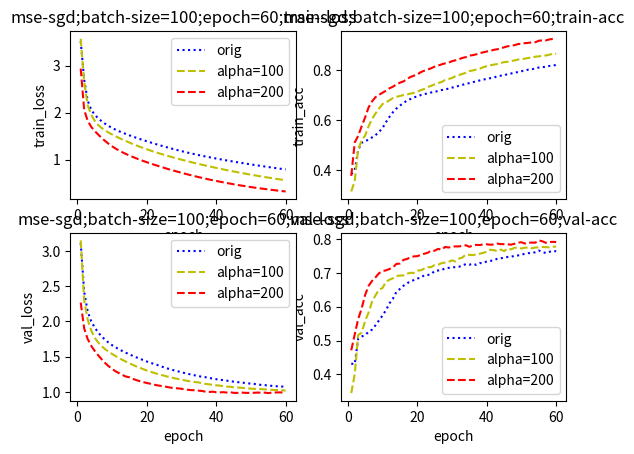

The script that saved this image:
import matplotlib.pyplot as plt

'''
mse-sgd;batch-size=100;路透社数据集
'''
list_loss_orig = [3.5180458405321477, 2.705021860206301, 2.2599261613379937, 2.06874044155527, 1.961298612562749,
                  1.8839794574052655, 1.8208452385999963, 1.7669211013829782, 1.7199007519102794, 1.6785809769759845,
                  1.641837717346956, 1.6082799979689724, 1.5774346236645056, 1.5482453202404907, 1.5203596963265247,
                  1.4938879130030973, 1.467893213966943, 1.4427177430692446, 1.4183010890737704, 1.3942410562630736,
                  1.371092560146945, 1.3482254599230772, 1.3257679946736154, 1.3038473338324241, 1.2826172698265825,
                  1.2617390912360587, 1.2415590316119423, 1.2216283876861063, 1.202802427626353, 1.1842396239398167,
                  1.166394584114218, 1.1490361292327371, 1.1319747483804978, 1.1158555223449038, 1.0996844188654349,
                  1.0842851064399288, 1.069052726839181, 1.0549758555744784, 1.0401739066229483, 1.0266137698000308,
                  1.0130623584002691, 0.9995153811381107, 0.9862578131709566, 0.9735459140297764, 0.9610930643897962,
                  0.9484672731795739, 0.936617482430253, 0.924659722782127, 0.9128384906215309, 0.9014038734744635,
                  0.8896857414215741, 0.878527843753082, 0.867209281453509, 0.8566471563500502, 0.8455610876292425,
                  0.8351516940150728, 0.8245542233572624, 0.8142704783252485, 0.8040866743547682, 0.7940231526818803]

list_loss_50_60epoch = [3.524027483448355, 2.5831146877344566, 2.140143520399026, 1.9708492123757126,
                        1.8659129814713384, 1.7887666740596668, 1.7277136804664308, 1.6764687108097593,
                        1.631311634885991, 1.5909896431984634, 1.553370927221342, 1.5189233236870339,
                        1.4858238017633714, 1.4538121696304926, 1.423626125232163, 1.3941070438675691,
                        1.365900920925658, 1.3385237251293685, 1.3128567356655145, 1.2876967577446479,
                        1.2634223114722456, 1.2406517277182019, 1.218241227693498, 1.196509324434157,
                        1.1754395854746873, 1.1558822463101286, 1.136711589976492, 1.1175244165611666,
                        1.0996239491444788, 1.0820626236949435, 1.0651631373950983, 1.0486450405608636,
                        1.03204397045247, 1.0163627555574406, 1.0013489631123234, 0.9857715388180568,
                        0.9708361160282303, 0.9565448351593256, 0.9421770687143091, 0.9279648864443466,
                        0.9144316443819591, 0.9012114647037052, 0.8878752477233743, 0.8745426054040674,
                        0.8620515254195896, 0.8494201482959979, 0.8375613797681566, 0.8252908023762554,
                        0.8137272664798825, 0.8017903962065631, 0.7898312128909196, 0.7787535283908964,
                        0.7675919407095939, 0.7562324310145447, 0.7454155153421868, 0.7351068350367854,
                        0.7247457671016143, 0.714140217836814, 0.703556456496173, 0.6935842471481116]

list_loss_100_60epoch = [3.574714714898446, 2.6591961015490253, 2.162951685690432, 1.9609468749769048,
                         1.832233482213508, 1.743341193567487, 1.677403816848309, 1.6246798585999236, 1.579774235136076,
                         1.5391598900076242, 1.5010939060024031, 1.4653096826190988, 1.4308514343671859,
                         1.3977816963494447, 1.3662772121409534, 1.3350978686565647, 1.3059215829367428,
                         1.2772939080734094, 1.2497615811720273, 1.2238138790917048, 1.1981963292541982,
                         1.1738966220604852, 1.1499623615209145, 1.1274316014725878, 1.105250286160033,
                         1.0833395064997027, 1.062236981252539, 1.0417417885117342, 1.0215013773804666,
                         1.0022986033515293, 0.9832894874266145, 0.96431368004554, 0.9457966489931238,
                         0.9280486554840661, 0.9103288886940305, 0.893042517355439, 0.876334152789106,
                         0.859631969311541, 0.8433943740510244, 0.8269790632490823, 0.8110055164404851,
                         0.7961968964972924, 0.780888196944195, 0.766399956446351, 0.7513757177583857,
                         0.7372172013205128, 0.7230083087540867, 0.7099670406920925, 0.695893427524288,
                         0.6829501069413346, 0.6700086292493816, 0.6574012613495606, 0.6447308038619963,
                         0.6327314655566763, 0.62040945172061, 0.6089822389885379, 0.5975291883273512,
                         0.5860520541543502, 0.5756045328550399, 0.56452407630351]

list_loss_200_60epoch = [2.941263429804983, 2.062289814859442, 1.8291937451273017, 1.7035071277419311,
                         1.6142277438854624, 1.5380465021213061, 1.4675120272068987, 1.4020852751423272,
                         1.3417043093599705, 1.288222364692449, 1.240123777772788, 1.197945508180431,
                         1.1593662166894105, 1.1235905412841192, 1.0904224516205598, 1.0603425672009494,
                         1.0302112931249534, 1.0010729369888225, 0.975002369701489, 0.9487119752579293,
                         0.9236202807416498, 0.8989454276377572, 0.874986220501161, 0.8513553919025653,
                         0.828752022944313, 0.8058021018798764, 0.7841674554820847, 0.7638825351111824,
                         0.7437672132241203, 0.7230449445810099, 0.7041312901610373, 0.6844914059051641,
                         0.6663660843835245, 0.6476742072742518, 0.6300450324514465, 0.6130788474341773,
                         0.5963041534752338, 0.5799048718430553, 0.5642676439315143, 0.5498574836517923,
                         0.534840643219261, 0.5200990607693698, 0.5059531260756212, 0.4930278941335658,
                         0.47897274073578866, 0.46621343194816206, 0.4538958928156994, 0.4428451307009058,
                         0.42996067965951495, 0.418982500074303, 0.4078572327135002, 0.39764759908887193,
                         0.38788430775381577, 0.3790298038335334, 0.3676215182515425, 0.3589666460899321,
                         0.3509759019461455, 0.3417898775515825, 0.3338402469247766, 0.32527780915476334]

list_loss_orig_val = [3.111430961421018, 2.4196732394484326, 2.142337319050886, 2.004508351244791, 1.9146070695281625,
                      1.8461001385034423, 1.7890567845215581, 1.7416934033666112, 1.7006770093771373,
                      1.6647235521291055, 1.6343798291106058, 1.6064991131051753, 1.5805059870415816,
                      1.5563377659388495, 1.5338414943277936, 1.512380696497298, 1.4917457983370417, 1.4718595844676379,
                      1.452598256141395, 1.4331267773607537, 1.4151440395138697, 1.3993067162263773, 1.383961595557568,
                      1.3664877890346445, 1.34844830060045, 1.3334889885579206, 1.3190550308593725, 1.3052350575219411,
                      1.2933724485773077, 1.2785831952532862, 1.2676323025373863, 1.255655296258815, 1.2464831114213335,
                      1.2341396701156795, 1.2247306872687873, 1.2142600997262487, 1.2090707344682468,
                      1.1968676904605107, 1.1918142325492056, 1.181505203645098, 1.174206689522541, 1.1680152848089278,
                      1.161425764652246, 1.1525632403728758, 1.147033785340782, 1.1405856975529947, 1.1361714969692325,
                      1.1298032358214134, 1.124587481925404, 1.1177067105877578, 1.113859689892433, 1.1077328601942238,
                      1.0997198109634732, 1.0973406369379646, 1.0924510241350864, 1.087070153034191, 1.0828133501075146,
                      1.0798158295365525, 1.0772757136165, 1.0710647301204217]

list_loss_50_60epoch_val = [3.071810468011388, 2.2668516409019, 2.027901741419491, 1.9013137928830561,
                            1.8149008553891828, 1.7513932123009073, 1.7002091387874494, 1.6575930725553,
                            1.62021373010836, 1.586494648993911, 1.5569089284922324, 1.5281593922979644,
                            1.5015051175835534, 1.4780988346953225, 1.4520530153395537, 1.4290692668924347,
                            1.4076256312193576, 1.3872719147368544, 1.3674124767863889, 1.3507093609075913,
                            1.3340021811662015, 1.3174510565345394, 1.3021799911043679, 1.2873846799981017,
                            1.2735299504858026, 1.2619733243235363, 1.2513079058148826, 1.2361849333487687,
                            1.2256630549645782, 1.215566495424121, 1.2078469048358362, 1.196549119853814,
                            1.1876907690936616, 1.1837656999470196, 1.1708586625941408, 1.1642636667706932,
                            1.1581621110339793, 1.1506202678648578, 1.143818597562723, 1.1355693597029366,
                            1.1289501494676721, 1.1245136499802935, 1.1180948944442062, 1.1165553273661109,
                            1.1071101240005239, 1.10512126168743, 1.099864463973324, 1.0955884253640407,
                            1.0907482217269668, 1.0847076776628701, 1.082834807381606, 1.0760997563650294,
                            1.0760964865676548, 1.0679209895046406, 1.0693584069584765, 1.0629178478642178,
                            1.0589039146601655, 1.0587180148381026, 1.0553410085095387, 1.049100222094031]

list_loss_100_60epoch_val = [3.149322588973133, 2.300887030233724, 2.027659626755372, 1.8735763276359674,
                             1.772884815483539, 1.7032603120963044, 1.6517455697258645, 1.607756805738344,
                             1.572347003151857, 1.5405713833234147, 1.5106586066629732, 1.4816102611401643,
                             1.4548920094469353, 1.430508268297415, 1.4062050477491197, 1.385319451656883,
                             1.362196149929537, 1.343665833465245, 1.324397525922683, 1.3049707818707958,
                             1.2900281286796862, 1.2732663831249103, 1.2573998493821872, 1.2436162219421691,
                             1.2318289379444665, 1.21799221580136, 1.2080996331070022, 1.1940873861312866,
                             1.185461094263997, 1.175059044898452, 1.1652843719332764, 1.1549989100489673,
                             1.148611386152659, 1.1408172087597728, 1.135571373922001, 1.1211106562256217,
                             1.1148809166702882, 1.10831406697606, 1.1008100766371407, 1.095204456421688,
                             1.090488727582317, 1.0824212241849438, 1.0769964975984347, 1.0742114105686322,
                             1.0678464118546755, 1.064771362656544, 1.0606173633136018, 1.0568072176934882,
                             1.051071626316128, 1.047724433255713, 1.0443686449866063, 1.0423390329978701,
                             1.0405959868072867, 1.0374497469757156, 1.0328405665634868, 1.0306891429802412,
                             1.0274923818935338, 1.0282278393266198, 1.0251433182638356, 1.0209224098711858]

list_loss_200_60epoch_val = [2.267328090779172, 1.9023567063979594, 1.7504358267744315, 1.6567072440467414,
                             1.5845945347131591, 1.5223382285520908, 1.4659442163269985, 1.4124548480984365,
                             1.367500421598877, 1.3289806705484406, 1.2949145067116254, 1.2681426166095002,
                             1.242091675831599, 1.2190407102613496, 1.208562978719033, 1.1862047452958477,
                             1.16884141115593, 1.1537389502501447, 1.1396468135470739, 1.128505609668356,
                             1.1176098388105085, 1.1052103384906342, 1.0950585890293918, 1.0871785682111432,
                             1.079301979187534, 1.0699561058181355, 1.0609974745716992, 1.0543849430418573,
                             1.0517777481142787, 1.0454051612016553, 1.0364584445157314, 1.0310993236372985,
                             1.0261009764392706, 1.0254569529292978, 1.0187425310902285, 1.0142286470617,
                             1.0029499134754696, 1.0008168228480574, 1.0047431384183727, 0.996387265560424,
                             0.994031082608664, 0.99757436977603, 0.992675855482162, 0.9976385561174065,
                             0.9882347460382171, 0.9867733697063338, 0.9937026194220592, 0.9891520613222966,
                             0.9869614801741203, 0.9907865014816565, 0.9891742915661387, 0.9924707778905191,
                             0.9876929849933503, 0.9915110177309167, 0.9846979007498051, 0.9905370087774846,
                             0.992635468608748, 0.9947513505095035, 0.993331845495259, 0.9953708927301015]

list_acc_orig = [0.3846903, 0.40083507, 0.48128045, 0.5100905, 0.51704943, 0.5219207, 0.531524, 0.54043144, 0.55337507,
                 0.56868476, 0.592206, 0.61350036, 0.6321503, 0.6469033, 0.65845513, 0.66861516, 0.6780793, 0.68448156,
                 0.6915797, 0.69478077, 0.70048714, 0.7039666, 0.7078636, 0.7110647, 0.7132916, 0.7171886, 0.7206681,
                 0.72261655, 0.72665274, 0.7306889, 0.7322199, 0.7380654, 0.7414057, 0.7459986, 0.7483646, 0.75212246,
                 0.7560195, 0.7590814, 0.7624217, 0.76520526, 0.76812804, 0.7700766, 0.7756437, 0.7780098, 0.77926236,
                 0.7849687, 0.7869172, 0.79039663, 0.79248434, 0.7959638, 0.79874736, 0.8025052, 0.80361867, 0.80765486,
                 0.8108559, 0.8125261, 0.81350034, 0.8169798, 0.81795406, 0.8217119]

list_acc_50_60epoch = [0.31134307, 0.3926235, 0.50911623, 0.5196938, 0.5292972, 0.5427975, 0.5600557, 0.5835769,
                       0.6066806, 0.62658316, 0.6455115, 0.66026443, 0.668476, 0.67933196, 0.6867084, 0.6932498,
                       0.70090467, 0.7052192, 0.7109255, 0.71398747, 0.71746695, 0.7196938, 0.7234516, 0.7267919,
                       0.731524, 0.73514265, 0.7401531, 0.74070984, 0.74418926, 0.7465553, 0.75031316, 0.75365347,
                       0.7585247, 0.7625609, 0.76673627, 0.7736952, 0.7743911, 0.7803758, 0.7841336, 0.7863605,
                       0.7916493, 0.79359776, 0.79763395, 0.80027837, 0.8047321, 0.8084899, 0.8114127, 0.8148921,
                       0.81753653, 0.8205985, 0.82268614, 0.82602644, 0.8274182, 0.8300626, 0.8322895, 0.8335421,
                       0.83576894, 0.83897007, 0.8416145, 0.8425887]

list_acc_100_60epoch = [0.3151009, 0.35671538, 0.484064, 0.5189979, 0.5389005, 0.5763396, 0.60556716, 0.6270007,
                        0.6469033, 0.6648573, 0.6712596, 0.6797495, 0.6886569, 0.69366735, 0.69700766, 0.7006263,
                        0.70285314, 0.7064718, 0.7093946, 0.7138483, 0.72011137, 0.72484344, 0.73235905, 0.73778707,
                        0.7433542, 0.74892133, 0.7529575, 0.76075155, 0.76464856, 0.7689631, 0.7762004, 0.78051496,
                        0.785247, 0.78956157, 0.7966597, 0.7990258, 0.80306196, 0.80612385, 0.8119694, 0.8164231,
                        0.819485, 0.8222686, 0.82477385, 0.82881004, 0.8322895, 0.8336813, 0.83660406, 0.83910924,
                        0.84244955, 0.8449548, 0.8462074, 0.84926933, 0.8508003, 0.85427976, 0.855254, 0.8580376,
                        0.85887265, 0.8620738, 0.86555326, 0.86624914]

list_acc_200_60epoch = [0.37745303, 0.5110647, 0.5375087, 0.5762004, 0.6115518, 0.65163535, 0.6758525, 0.69241476,
                        0.70160055, 0.71009046, 0.71816283, 0.72776616, 0.7343076, 0.74307585, 0.7500348, 0.75504524,
                        0.76409185, 0.77272093, 0.77814895, 0.7824635, 0.79234517, 0.7979123, 0.8029228, 0.80779403,
                        0.8143354, 0.81864995, 0.823382, 0.82727903, 0.8297843, 0.8361865, 0.8395268, 0.84411967,
                        0.84913015, 0.8524704, 0.8584551, 0.8604036, 0.86346555, 0.86805844, 0.8715379, 0.8748782,
                        0.87724423, 0.8815588, 0.88378567, 0.8874043, 0.89171886, 0.8954767, 0.89826024, 0.9000696,
                        0.9046625, 0.90549755, 0.9084203, 0.90939456, 0.9114823, 0.91217816, 0.91788447, 0.91955465,
                        0.9191371, 0.9230341, 0.92526096, 0.92581767]

list_acc_orig_val = [0.43183082342147827, 0.4307178556919098, 0.5058430433273315, 0.5119643807411194,
                     0.5164162516593933, 0.5258764624595642, 0.5325542688369751, 0.545353353023529, 0.5598219037055969,
                     0.5737339854240417, 0.5898720026016235, 0.6099054217338562, 0.6238174438476562, 0.6438508629798889,
                     0.6521981358528137, 0.6616583466529846, 0.6683360934257507, 0.6750138998031616, 0.6783528327941895,
                     0.6833611726760864, 0.6850305795669556, 0.6928213834762573, 0.6933778524398804, 0.6961602568626404,
                     0.7056204676628113, 0.7067334651947021, 0.7084028720855713, 0.7128547430038452, 0.7145242094993591,
                     0.716193675994873, 0.7167501449584961, 0.7178630828857422, 0.7217584848403931, 0.725653886795044,
                     0.72398442029953, 0.72676682472229, 0.723427951335907, 0.728436291217804, 0.728992760181427,
                     0.7334446310997009, 0.7351140975952148, 0.736783504486084, 0.7412353754043579, 0.7429048418998718,
                     0.7445743083953857, 0.7468002438545227, 0.7473567128181458, 0.7501391172409058, 0.7512521147727966,
                     0.7534779906272888, 0.7562604546546936, 0.7579298615455627, 0.7590428590774536, 0.7607123255729675,
                     0.7657206654548645, 0.7612687945365906, 0.7584863901138306, 0.7618252635002136, 0.7646076679229736,
                     0.7634947299957275]

list_acc_50_60epoch_val = [0.34501948952674866, 0.493600457906723, 0.5197551250457764, 0.5264329314231873,
                           0.5325542688369751, 0.544796884059906, 0.5592654347419739, 0.5882025361061096,
                           0.6054535508155823, 0.6254869103431702, 0.644407331943512, 0.6555370092391968,
                           0.6677796244621277, 0.6744574308395386, 0.6800222396850586, 0.6889259815216064,
                           0.6911519169807434, 0.6978297233581543, 0.7017251253128052, 0.7000556588172913,
                           0.7022815942764282, 0.7084028720855713, 0.7128547430038452, 0.7134112119674683,
                           0.71841961145401, 0.7167501449584961, 0.716193675994873, 0.7173066139221191,
                           0.7200890183448792, 0.7223149538040161, 0.7223149538040161, 0.726210355758667,
                           0.72676682472229, 0.731218695640564, 0.734557569026947, 0.7328881621360779,
                           0.7373400330543518, 0.7406789064407349, 0.7429048418998718, 0.7490261793136597,
                           0.7462437152862549, 0.7479131817817688, 0.7523650527000427, 0.7506955862045288,
                           0.7562604546546936, 0.7562604546546936, 0.7584863901138306, 0.7607123255729675,
                           0.7584863901138306, 0.7640511989593506, 0.7668336033821106, 0.7685030698776245,
                           0.7685030698776245, 0.7735114097595215, 0.7707290053367615, 0.7729549407958984,
                           0.7768502831459045, 0.7723984122276306, 0.7751808762550354, 0.7746243476867676]

list_acc_100_60epoch_val = [0.34501948952674866, 0.40066778659820557, 0.5164162516593933, 0.5236505270004272,
                            0.5581524968147278, 0.5831941962242126, 0.6154702305793762, 0.633834183216095,
                            0.6505286693572998, 0.6549805402755737, 0.6739009618759155, 0.6794657707214355,
                            0.6839176416397095, 0.6905954480171204, 0.6917083859443665, 0.6922649145126343,
                            0.6972732543945312, 0.7000556588172913, 0.6994991898536682, 0.7067334651947021,
                            0.7072899341583252, 0.7122982740402222, 0.7167501449584961, 0.7167501449584961,
                            0.7228714227676392, 0.72398442029953, 0.728436291217804, 0.7301057577133179,
                            0.7323316931724548, 0.736783504486084, 0.7334446310997009, 0.7417919039726257,
                            0.7451307773590088, 0.7540345191955566, 0.7529215216636658, 0.7523650527000427,
                            0.7540345191955566, 0.7562604546546936, 0.7590428590774536, 0.7618252635002136,
                            0.7679466009140015, 0.7668336033821106, 0.7640511989593506, 0.7685030698776245,
                            0.7640511989593506, 0.7718419432640076, 0.7690595388412476, 0.7740678787231445,
                            0.7735114097595215, 0.7718419432640076, 0.7740678787231445, 0.7746243476867676,
                            0.7723984122276306, 0.7746243476867676, 0.7751808762550354, 0.7762938141822815,
                            0.7757373452186584, 0.7751808762550354, 0.7768502831459045, 0.7774068117141724]

list_acc_200_60epoch_val = [0.4713411331176758, 0.5180857181549072, 0.5637173056602478, 0.5948803424835205,
                            0.6349471211433411, 0.6616583466529846, 0.6761268973350525, 0.6867000460624695,
                            0.6989426612854004, 0.7050639986991882, 0.7072899341583252, 0.7111853361129761,
                            0.716193675994873, 0.726210355758667, 0.7273232936859131, 0.7378965020179749,
                            0.7406789064407349, 0.7451307773590088, 0.7484696507453918, 0.7490261793136597,
                            0.7529215216636658, 0.7562604546546936, 0.7590428590774536, 0.7657206654548645,
                            0.7651641368865967, 0.7707290053367615, 0.7679466009140015, 0.7762938141822815,
                            0.7746243476867676, 0.7774068117141724, 0.7779632806777954, 0.7779632806777954,
                            0.7796327471733093, 0.7813021540641785, 0.7768502831459045, 0.7801892161369324,
                            0.7824151515960693, 0.7818586826324463, 0.7840845584869385, 0.7840845584869385,
                            0.7829716205596924, 0.7835280895233154, 0.7863104939460754, 0.7846410870552063,
                            0.7846410870552063, 0.7840845584869385, 0.7829716205596924, 0.7857540249824524,
                            0.7890929579734802, 0.7902058959007263, 0.7863104939460754, 0.7890929579734802,
                            0.7890929579734802, 0.7890929579734802, 0.7957707047462463, 0.7929883003234863,
                            0.7885364294052124, 0.7907623648643494, 0.7913188934326172, 0.7907623648643494]

list_epoch = [x for x in range(1, 61)]
plt.figure()
# 建立 subplot 网格，高为 2，宽为 1
# 激活第一个 subplot
plt.subplot(2, 2, 1)
plt.plot(list_epoch, list_loss_orig, linestyle=':', color='b', label='orig')  # ls代表线类型，：为虚线，默认是实线
# plt.plot(list_epoch, list_loss_50_60epoch, linestyle='--', color='black', label='alpha=50')  # ls代表线类型，：为虚线，默认是实线
plt.plot(list_epoch, list_loss_100_60epoch, linestyle='--', color='y', label='alpha=100')  # ls代表线类型，：为虚线，默认是实线
plt.plot(list_epoch, list_loss_200_60epoch, linestyle='--', color='r', label='alpha=200')  # ls代表线类型，：为虚线，默认是实线
plt.title("mse-sgd;batch-size=100;epoch=60;train-loss")
plt.xlabel("epoch")
plt.ylabel("train_loss")
plt.legend()
print('-----------------------------------------')
plt.subplot(2, 2, 2)
plt.plot(list_epoch, list_acc_orig, linestyle=':', color='b', label='orig')  # ls代表线类型，：为虚线，默认是实线
# plt.plot(list_epoch, list_acc_50_60epoch, linestyle='--', color='black', label='alpha=50')  # ls代表线类型，：为虚线，默认是实线
plt.plot(list_epoch, list_acc_100_60epoch, linestyle='--', color='y', label='alpha=100')  # ls代表线类型，：为虚线，默认是实线
plt.plot(list_epoch, list_acc_200_60epoch, linestyle='--', color='r', label='alpha=200')  # ls代表线类型，：为虚线，默认是实线
plt.title("mse-sgd;batch-size=100;epoch=60;train-acc")
plt.xlabel("epoch")
plt.ylabel("train_acc")
plt.legend()
print('------------------------------------------')
plt.subplot(2, 2, 4)
plt.plot(list_epoch, list_acc_orig_val, linestyle=':', color='b', label='orig')  # ls代表线类型，：为虚线，默认是实线
# plt.plot(list_epoch, list_acc_50_60epoch_val, linestyle='--', color='black', label='alpha=50')  # ls代表线类型，：为虚线，默认是实线
plt.plot(list_epoch, list_acc_100_60epoch_val, linestyle='--', color='y', label='alpha=100')  # ls代表线类型，：为虚线，默认是实线 -
plt.plot(list_epoch, list_acc_200_60epoch_val, linestyle='--', color='r', label='alpha=200')  # ls代表线类型，：为虚线，默认是实线 -
plt.title("mse-sgd;batch-size=100;epoch=60;val-acc")
plt.xlabel("epoch")
plt.ylabel("val_acc")
plt.legend()

print('------------------------------------------')
plt.subplot(2, 2, 3)
plt.plot(list_epoch, list_loss_orig_val, linestyle=':', color='b', label='orig')  # ls代表线类型，：为虚线，默认是实线
# plt.plot(list_epoch, list_loss_50_60epoch_val, linestyle='--', color='black', label='alpha=50')  # ls代表线类型，：为虚线，默认是实线
plt.plot(list_epoch, list_loss_100_60epoch_val, linestyle='--', color='y', label='alpha=100')  # ls代表线类型，：为虚线，默认是实线 -
plt.plot(list_epoch, list_loss_200_60epoch_val, linestyle='--', color='r', label='alpha=200')  # ls代表线类型，：为虚线，默认是实线 -
plt.title("mse-sgd;batch-size=100;epoch=60;val-loss")
plt.xlabel("epoch")
plt.ylabel("val_loss")
plt.legend()

plt.show()
